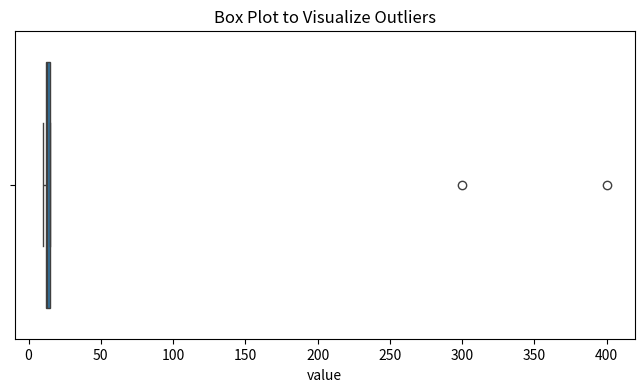

Write Python code to recreate this figure.
import numpy as np
import pandas as pd
import seaborn as sns
import matplotlib.pyplot as plt

# Sample data with outliers
data = [10, 12, 14, 15, 13, 12, 300, 14, 13, 12, 15, 11, 12, 400]

df = pd.DataFrame(data, columns=["value"])

# Method 1: Using IQR (Interquartile Range)

Q1 = df['value'].quantile(0.25)
Q3 = df['value'].quantile(0.75)
IQR = Q3 - Q1

lower_bound = Q1 - 1.5 * IQR
upper_bound = Q3 + 1.5 * IQR

outliers_iqr = df[(df['value'] < lower_bound) | (df['value'] > upper_bound)]

print("Outliers detected using IQR method:\n", outliers_iqr)


# Method 2: Z-Score Method 
# ----------------------------------
from scipy import stats

z_scores = np.abs(stats.zscore(df['value']))
df['z_score'] = z_scores

outliers_z = df[df['z_score'] > 3]  # z-score > 3 is considered outlier

print("\nOutliers detected using Z-score method:\n", outliers_z[['value']])

# ----------------------------------
# Method 3: Visualizing with Boxplot
# ----------------------------------

plt.figure(figsize=(8, 4))
sns.boxplot(x=df["value"])
plt.title("Box Plot to Visualize Outliers")
plt.show()
